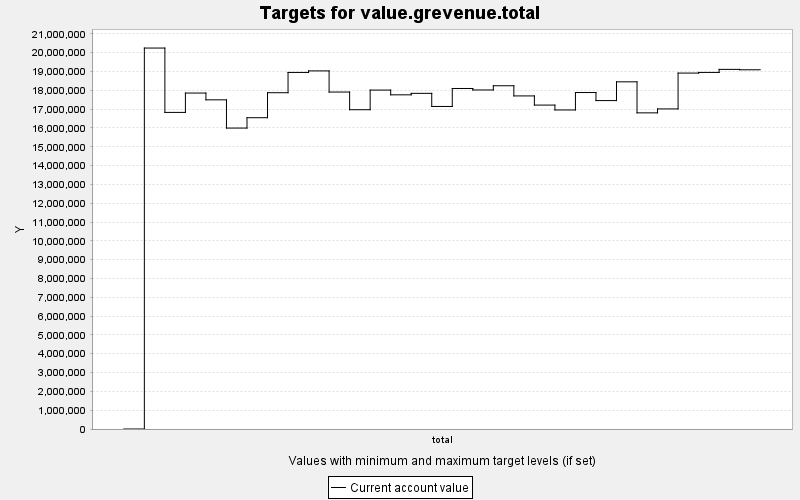

The table this chart was drawn from, first rows:
TARGET, PERIOD, YEAR, PERIODWIDTH, MINIMUM, MAXIMUM, MINWEIGHT, MAXWEIGHT, CURRENT, SUMMARY
value.grevenue.total, 0, 0, 10.0, 0.0, 10000, 1.0, 1.0, 0.0, 0.0
value.grevenue.total, 1, 10, 10.0, 0.0, 10000, 1.0, 1.0, 2.0244684E7, 0.0
value.grevenue.total, 2, 20, 10.0, 0.0, 10000, 1.0, 1.0, 1.6824678E7, 0.0
value.grevenue.total, 3, 30, 10.0, 0.0, 10000, 1.0, 1.0, 1.7853232E7, 0.0
value.grevenue.total, 4, 40, 10.0, 0.0, 10000, 1.0, 1.0, 1.7492372E7, 0.0
value.grevenue.total, 5, 50, 10.0, 0.0, 10000, 1.0, 1.0, 1.5992145E7, 0.0
value.grevenue.total, 6, 60, 10.0, 0.0, 10000, 1.0, 1.0, 1.654274E7, 0.0
value.grevenue.total, 7, 70, 10.0, 0.0, 10000, 1.0, 1.0, 1.7870632E7, 0.0
value.grevenue.total, 8, 80, 10.0, 0.0, 10000, 1.0, 1.0, 1.8948788E7, 0.0
value.grevenue.total, 9, 90, 10.0, 0.0, 10000, 1.0, 1.0, 1.9030464E7, 0.0
value.grevenue.total, 10, 100, 10.0, 0.0, 10000, 1.0, 1.0, 1.7906722E7, 0.0
value.grevenue.total, 11, 110, 10.0, 0.0, 10000, 1.0, 1.0, 1.6967512E7, 0.0
value.grevenue.total, 12, 120, 10.0, 0.0, 10000, 1.0, 1.0, 1.801125E7, 0.0
value.grevenue.total, 13, 130, 10.0, 0.0, 10000, 1.0, 1.0, 1.7758532E7, 0.0
value.grevenue.total, 14, 140, 10.0, 0.0, 10000, 1.0, 1.0, 1.7837544E7, 0.0
value.grevenue.total, 15, 150, 10.0, 0.0, 10000, 1.0, 1.0, 1.7140572E7, 0.0
value.grevenue.total, 16, 160, 10.0, 0.0, 10000, 1.0, 1.0, 1.8095792E7, 0.0
value.grevenue.total, 17, 170, 10.0, 0.0, 10000, 1.0, 1.0, 1.8016728E7, 0.0
value.grevenue.total, 18, 180, 10.0, 0.0, 10000, 1.0, 1.0, 1.8241048E7, 0.0
value.grevenue.total, 19, 190, 10.0, 0.0, 10000, 1.0, 1.0, 1.7700692E7, 0.0
value.grevenue.total, 20, 200, 10.0, 0.0, 10000, 1.0, 1.0, 1.7213742E7, 0.0
value.grevenue.total, 21, 210, 10.0, 0.0, 10000, 1.0, 1.0, 1.6954664E7, 0.0
value.grevenue.total, 22, 220, 10.0, 0.0, 10000, 1.0, 1.0, 1.7880552E7, 0.0
value.grevenue.total, 23, 230, 10.0, 0.0, 10000, 1.0, 1.0, 1.7452766E7, 0.0
value.grevenue.total, 24, 240, 10.0, 0.0, 10000, 1.0, 1.0, 1.8449816E7, 0.0
value.grevenue.total, 25, 250, 10.0, 0.0, 10000, 1.0, 1.0, 1.6800696E7, 0.0
value.grevenue.total, 26, 260, 10.0, 0.0, 10000, 1.0, 1.0, 1.700993E7, 0.0
value.grevenue.total, 27, 270, 10.0, 0.0, 10000, 1.0, 1.0, 1.8914764E7, 0.0
value.grevenue.total, 28, 280, 10.0, 0.0, 10000, 1.0, 1.0, 1.8949536E7, 0.0
value.grevenue.total, 29, 290, 10.0, 0.0, 10000, 1.0, 1.0, 1.9111238E7, 0.0
value.grevenue.total, 30, 300, 10.0, 0.0, 10000, 1.0, 1.0, 1.9090332E7, 0.0
